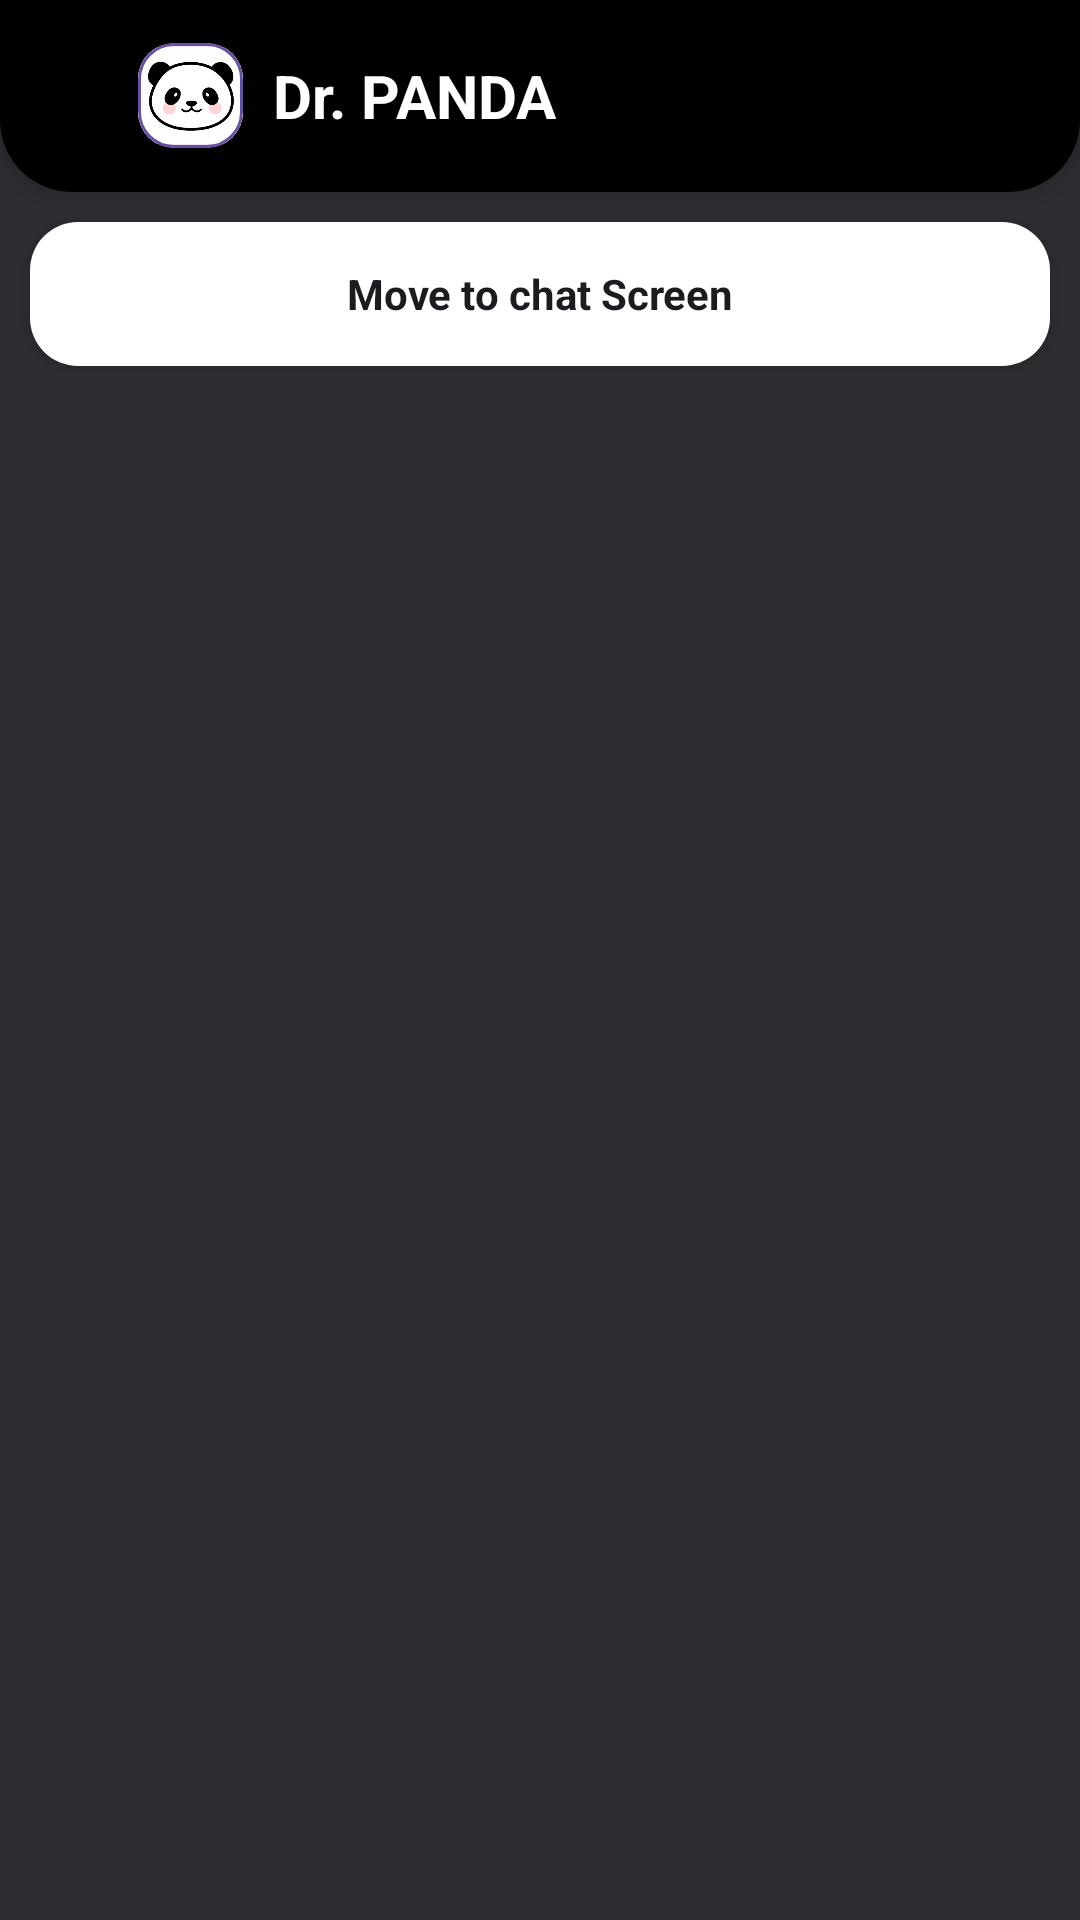

The Android layout XML behind this screen, and the referenced resources:
<!-- AndroidManifest.xml: application theme Theme.EasyChatGPT -->
<!-- res/layout/fragment_select_text_screen.xml -->
<?xml version="1.0" encoding="utf-8"?>
<LinearLayout xmlns:android="http://schemas.android.com/apk/res/android"
    xmlns:tools="http://schemas.android.com/tools"
    android:layout_width="match_parent"
    android:layout_height="match_parent"
    android:orientation="vertical"
    android:background="#2B2D31"
    tools:context=".fragments.SelectTextScreenFragment">

    <include layout="@layout/toolbar_layout"
        android:id="@+id/toolbarLayout"/>

    <Button
        android:id="@+id/selectText"
        android:padding="10dp"
        android:layout_margin="10dp"
        android:layout_gravity="center"
        android:background="@drawable/bg_edittext"
        android:layout_width="match_parent"
        android:layout_height="wrap_content"
        android:textStyle="bold"
        android:textIsSelectable="true"
        android:text="Move to chat Screen" />

</LinearLayout>
<!-- res/layout/toolbar_layout.xml (included above) -->
<?xml version="1.0" encoding="utf-8"?>
<RelativeLayout xmlns:android="http://schemas.android.com/apk/res/android"
    android:layout_width="match_parent"
    android:layout_height="?actionBarSize"
    xmlns:app="http://schemas.android.com/apk/res-auto"
    android:background="@drawable/bg_toolbar"
    android:elevation="5dp">

    <ImageView
        android:id="@+id/backImg"
        android:layout_width="30dp"
        android:layout_height="30dp"
        android:layout_alignParentStart="true"
        android:layout_centerVertical="true"
        android:layout_marginStart="16dp"
        android:foreground="?android:attr/selectableItemBackground"
        android:src="@drawable/ic_back"/>
    
    <com.google.android.material.circularreveal.cardview.CircularRevealCardView
        android:id="@+id/robotImageLL"
        android:layout_width="wrap_content"
        android:layout_height="wrap_content"
        app:strokeColor="?attr/colorPrimary"
        app:strokeWidth="1dp"
        android:layout_centerVertical="true"
        android:layout_toEndOf="@+id/backImg">

        <ImageView
            android:id="@+id/robotImage"
            android:layout_width="35dp"
            android:layout_height="35dp"
            android:src="@drawable/panda_img"/>
    </com.google.android.material.circularreveal.cardview.CircularRevealCardView>

    <TextView
        android:id="@+id/titleTxt"
        android:layout_centerVertical="true"
        android:layout_width="wrap_content"
        android:layout_height="wrap_content"
        android:layout_marginStart="10dp"
        android:text="@string/dr_panda"
        android:layout_toEndOf="@id/robotImageLL"
        android:textColor="@color/white"
        android:textSize="20sp"
        android:textStyle="bold"/>

</RelativeLayout>
<!-- resources referenced by this layout -->
<resources>
  <color name="white">#FFFFFFFF</color>
  <!-- drawable bg_edittext (drawable) -->
  <?xml version="1.0" encoding="utf-8"?>
  <shape xmlns:android="http://schemas.android.com/apk/res/android"
      android:shape="rectangle">
  
      <solid android:color="@color/white"/>
  
      <corners
          android:radius="16dp"/>
  
  </shape>
  <!-- drawable bg_toolbar (drawable) -->
  <?xml version="1.0" encoding="utf-8"?>
  <shape xmlns:android="http://schemas.android.com/apk/res/android"
      android:shape="rectangle">
  
      <solid android:color="@color/black"/>
  
      <corners android:bottomLeftRadius="24dp"
          android:bottomRightRadius="24dp"/>
  
  </shape>
  <!-- drawable panda_img: png bitmap (drawable, 29179 bytes) -->
  <string name="dr_panda">Dr. PANDA</string>
  <style name="Theme.EasyChatGPT" parent="Base.Theme.EasyChatGPT" />
  <color name="black">#FF000000</color>
  <style name="Base.Theme.EasyChatGPT" parent="Theme.Material3.Light.NoActionBar">
          
          
          <item name="fontFamily">@font/ubuntu_mono_regular</item>
          <item name="android:statusBarColor">@color/black</item>
      </style>
</resources>
